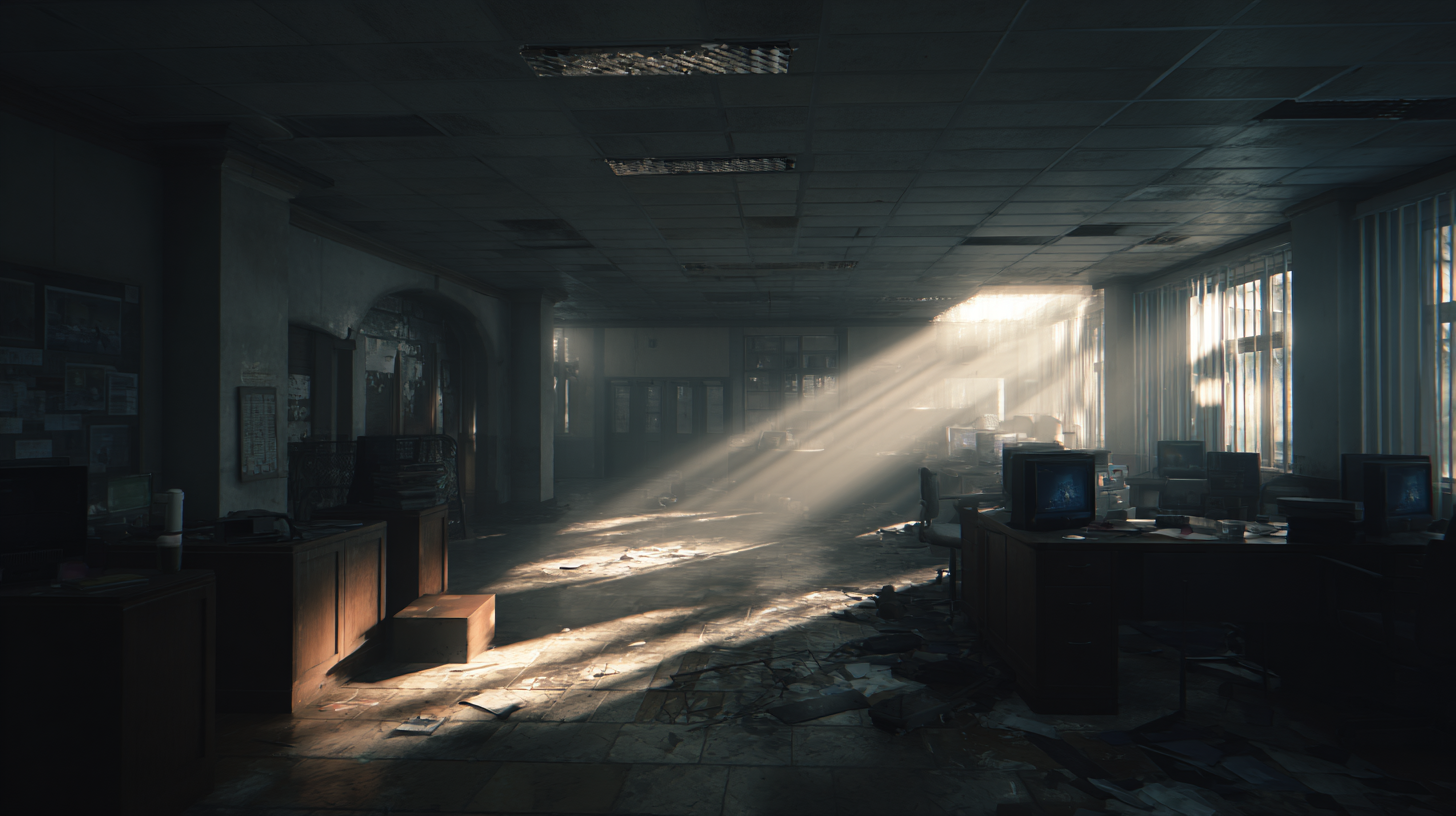
Generation parameters embedded in this image by Midjourney (PNG 'Description' text chunk):
First-person perspective inside a gloomy, chaotic indoor civic townhall building wide open spaces, overturned office furniture, dust particles in the air, sunlight beam cutting through the darkness, tense cinematic atmosphere, gritty post-apocalyptic realism, high detail, moody shadows and highlights, photorealistic textures, dynamic composition --ar 16:9 --v 7 Job ID: f0c90523-2876-47ae-aeea-0242d6e57932